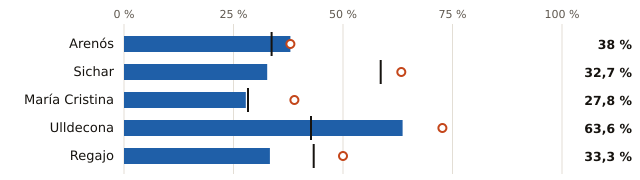

Values plotted in this chart, from the file beside it:
embalse, pct, pct_hace_1_anio, pct_media_10_anios, vol_hm3, capacidad_hm3
Arenós, 38.0, 38.0, 33.7, 52.0, 137.0
Sichar, 32.7, 63.3, 58.6, 16.0, 49.0
María Cristina, 27.8, 38.9, 28.3, 5.0, 18.0
Ulldecona, 63.6, 72.7, 42.7, 7.0, 11.0
Regajo, 33.3, 50.0, 43.3, 2.0, 6.0
